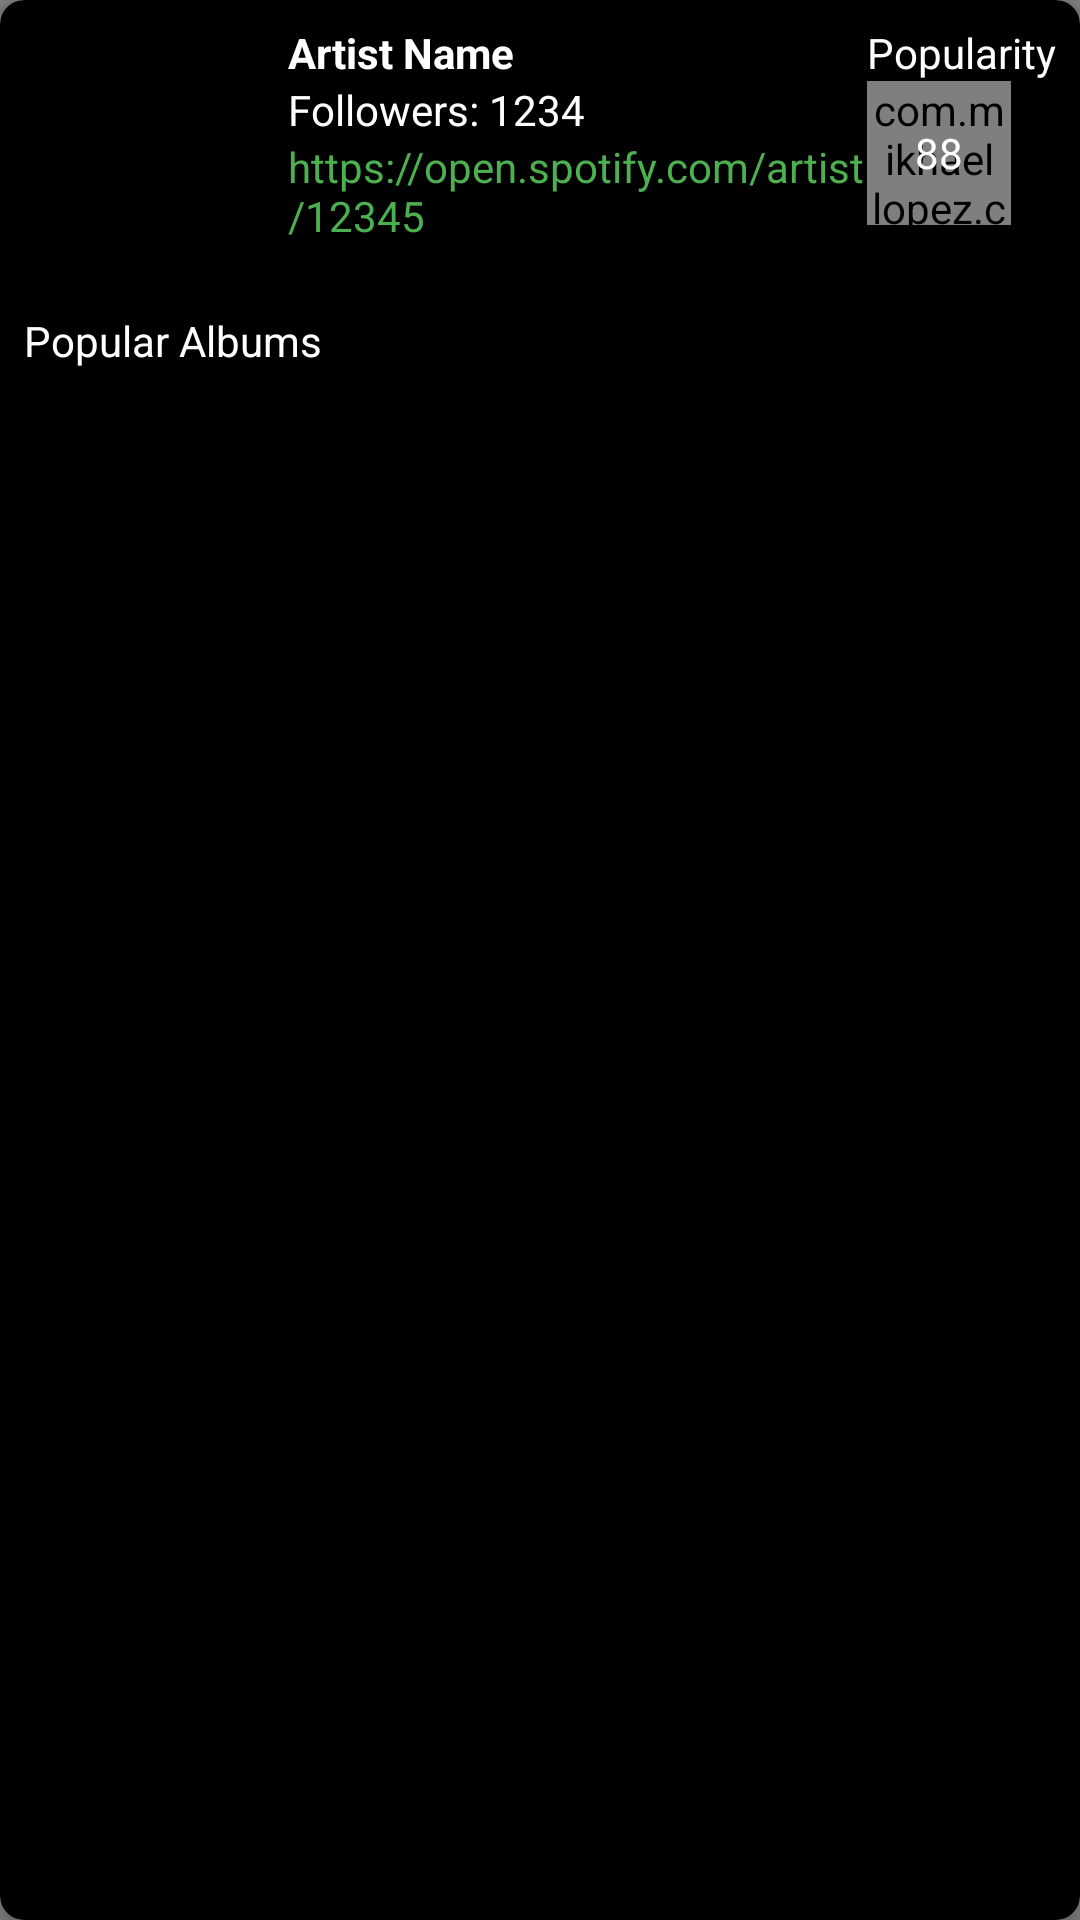

Layout XML and referenced resources for this Android screen:
<!-- AndroidManifest.xml: application theme Theme.TickViewmobile -->
<!-- res/layout/artist_item.xml -->
<?xml version="1.0" encoding="utf-8"?>
<androidx.cardview.widget.CardView xmlns:android="http://schemas.android.com/apk/res/android"
    xmlns:app="http://schemas.android.com/apk/res-auto"
    android:layout_width="match_parent"
    android:layout_height="wrap_content"
    android:layout_margin="8dp"
    app:cardBackgroundColor="#000000"
    app:cardCornerRadius="8dp"
    app:cardElevation="4dp">

    <LinearLayout
        android:layout_width="match_parent"
        android:layout_height="wrap_content"
        android:orientation="vertical">

        
        <LinearLayout
            android:layout_width="match_parent"
            android:layout_height="wrap_content"
            android:orientation="horizontal"
            android:padding="8dp">

            
            <ImageView
                android:id="@+id/artist_image"
                android:layout_width="80dp"
                android:layout_height="80dp"
                android:src="@drawable/logo" />

            
            <LinearLayout
                android:layout_width="0dp"
                android:layout_height="wrap_content"
                android:layout_weight="1"
                android:orientation="vertical"
                android:paddingLeft="8dp">

                <TextView
                    android:id="@+id/artist_name"
                    android:layout_width="wrap_content"
                    android:layout_height="wrap_content"
                    android:text="Artist Name"
                    android:textColor="@color/white"
                    android:textStyle="bold" />

                <TextView
                    android:id="@+id/artist_followers"
                    android:layout_width="wrap_content"
                    android:layout_height="wrap_content"
                    android:textColor="@color/white"
                    android:text="Followers: 1234" />

                <TextView
                    android:id="@+id/spotify_link"
                    android:layout_width="wrap_content"
                    android:layout_height="wrap_content"
                    android:text="https://open.spotify.com/artist/12345"
                    android:textColor="?attr/colorPrimary"
                    android:textColorLink="@color/black"
                    android:linksClickable="true" />

            </LinearLayout>

            
            <RelativeLayout
                android:layout_width="wrap_content"
                android:layout_height="wrap_content">

                <TextView
                    android:id="@+id/popularity_text"
                    android:layout_width="wrap_content"
                    android:layout_height="wrap_content"
                    android:text="Popularity"
                    android:textColor="@color/white" />

                <FrameLayout
                    android:id="@+id/popularity_container"
                    android:layout_width="wrap_content"
                    android:layout_height="wrap_content"
                    android:layout_below="@+id/popularity_text">

                    <com.mikhaellopez.circularprogressbar.CircularProgressBar
                        android:id="@+id/popularity_progress"
                        android:layout_width="48dp"
                        android:layout_height="48dp"
                        app:cpb_progress="0"
                        app:cpb_progressbar_color="@color/red"
                        app:cpb_background_progressbar_color="@color/black"
                        app:cpb_background_progressbar_width="5dp"
                        app:cpb_progressbar_width="5dp" />

                    <TextView
                        android:id="@+id/popularity_number"
                        android:layout_width="wrap_content"
                        android:layout_height="wrap_content"
                        android:layout_gravity="center"
                        android:textColor="@color/white"
                        android:text="88" />

                </FrameLayout>

            </RelativeLayout>


        </LinearLayout>

        
        <LinearLayout
            android:layout_width="match_parent"
            android:layout_height="wrap_content"
            android:orientation="vertical"
            android:padding="8dp">

            <TextView
                android:id="@+id/popular_albums_text"
                android:layout_width="wrap_content"
                android:layout_height="wrap_content"
                android:textColor="@color/white"
                android:text="Popular Albums" />

            <LinearLayout
                android:layout_width="match_parent"
                android:layout_height="wrap_content"
                android:orientation="horizontal">

                <ImageView
                    android:id="@+id/album_image1"
                    android:layout_width="0dp"
                    android:layout_height="80dp"
                    android:layout_weight="1"
                    android:src="@drawable/logo" />

                <ImageView
                    android:id="@+id/album_image2"
                    android:layout_width="0dp"
                    android:layout_height="80dp"
                    android:layout_weight="1"
                    android:src="@drawable/logo" />

                <ImageView
                    android:id="@+id/album_image3"
                    android:layout_width="0dp"
                    android:layout_height="80dp"
                    android:layout_weight="1"
                    android:src="@drawable/logo" />
            </LinearLayout>
        </LinearLayout>
    </LinearLayout>
</androidx.cardview.widget.CardView>
<!-- resources referenced by this layout -->
<resources>
  <color name="black">#FF000000</color>
  <color name="red">#C10000</color>
  <color name="white">#FFFFFFFF</color>
  <style name="Theme.TickViewmobile" parent="Theme.MaterialComponents.DayNight.DarkActionBar">
          
          <item name="colorPrimary">@color/green_500</item>
          <item name="colorPrimaryVariant">@color/green_700</item>
          <item name="colorOnPrimary">@color/white</item>
          
          <item name="colorSecondary">@color/white</item>
          <item name="colorSecondaryVariant">@color/white</item>
          <item name="colorOnSecondary">@color/black</item>
          
          <item name="android:colorBackground">@color/grey_background</item>
          
          <item name="android:statusBarColor">?attr/colorPrimaryVariant</item>
  
          
          <item name="android:windowBackground">@color/grey_background</item>
      </style>
  <color name="green_500">#4CAF50</color>
  <color name="green_700">#388E3C</color>
  <color name="grey_background">#808080</color>
</resources>
